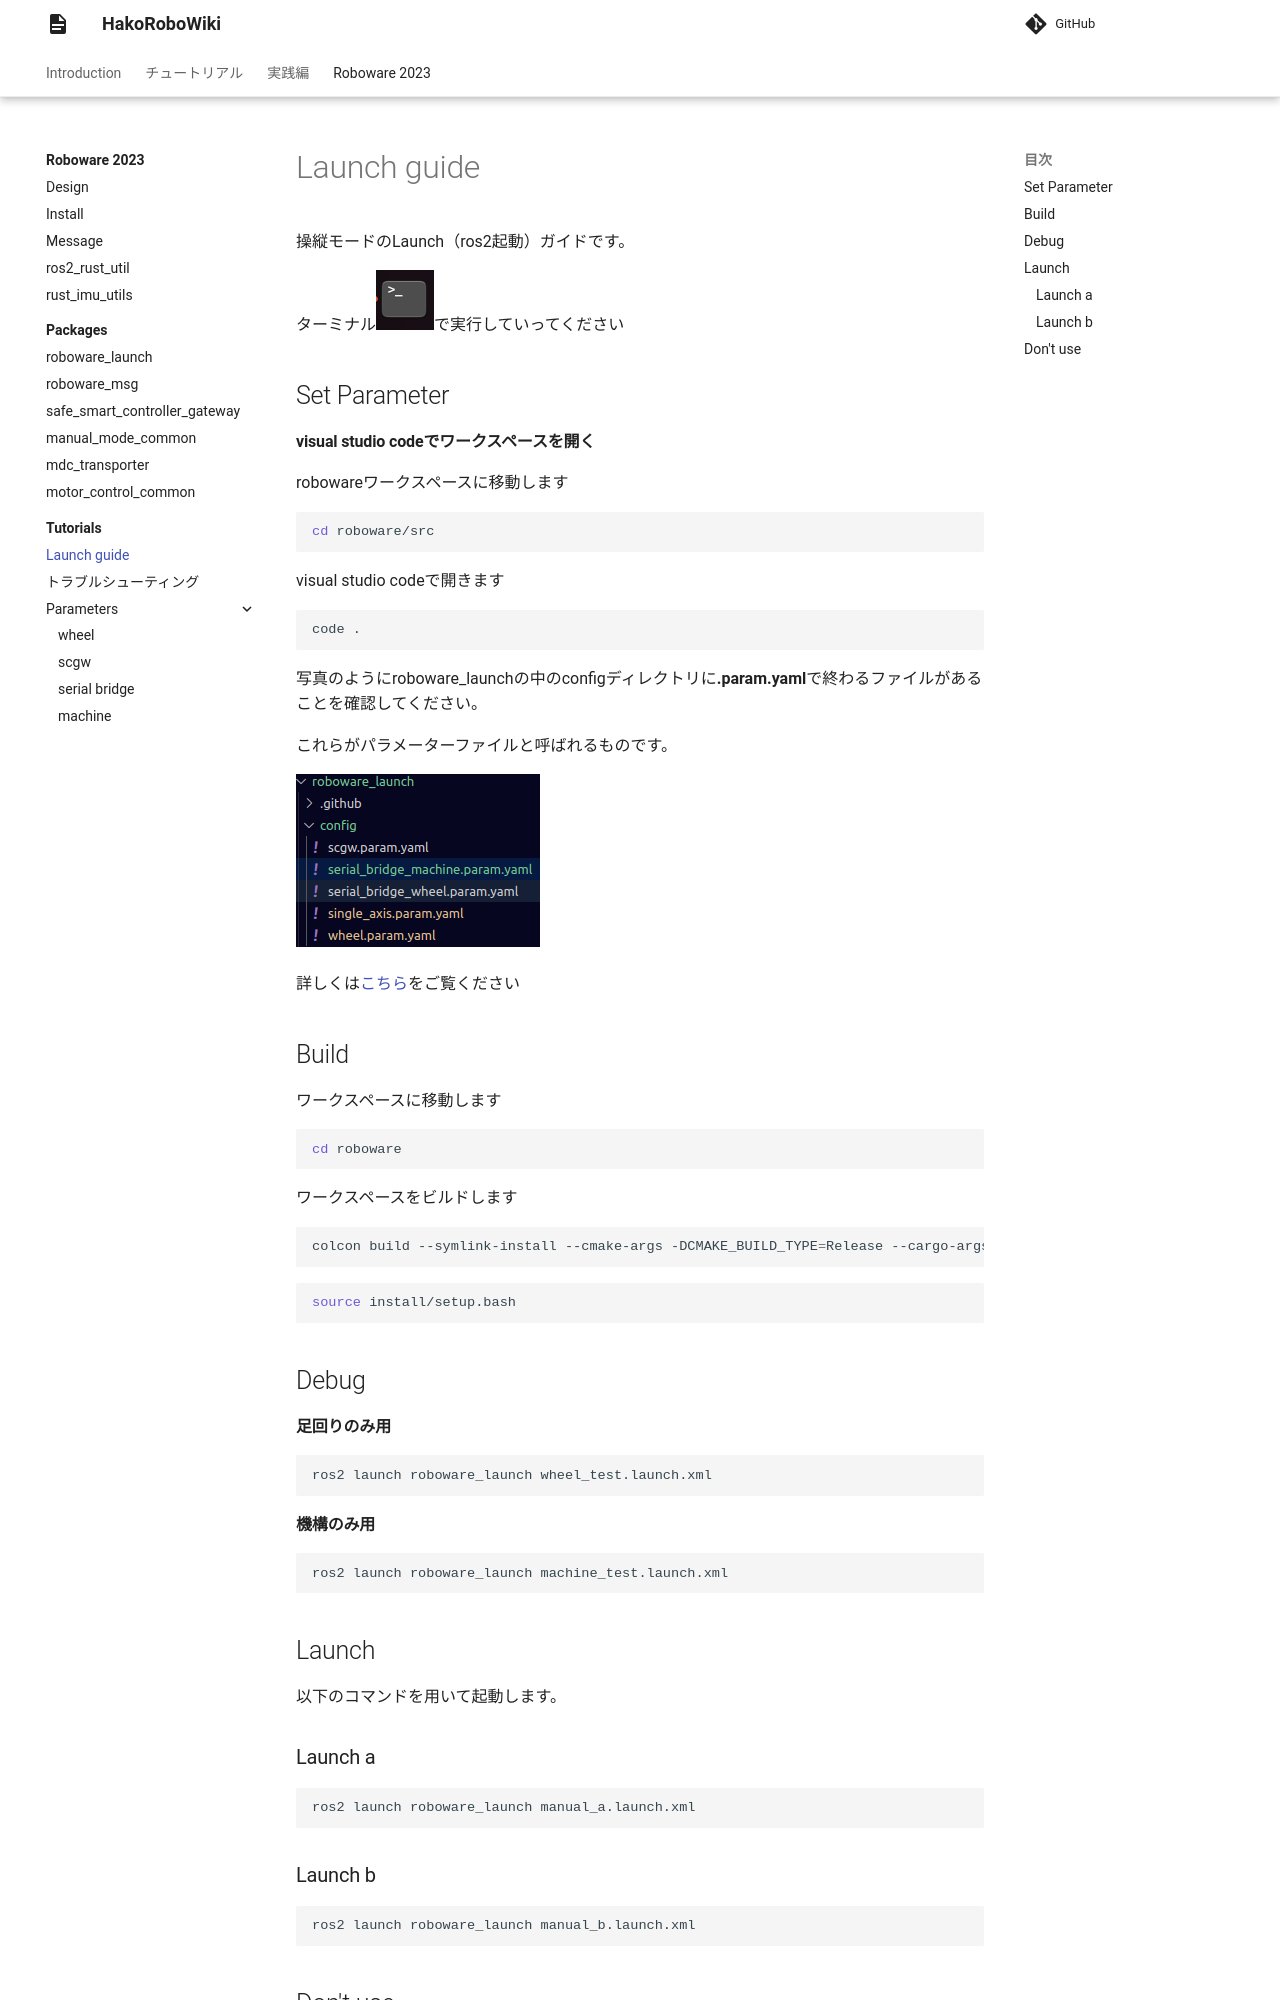

repository: hakoroboken/hakorobowiki · page: roboware_2023/tutorials/launch_guide/index.html · generator: mkdocs

# Launch guide
操縦モードのLaunch（ros2起動）ガイドです。

ターミナル![image](./img/icon.png)で実行していってください

## Set Parameter
#### visual studio codeでワークスペースを開く
robowareワークスペースに移動します
```bash
cd roboware/src
```
visual studio codeで開きます
```bash
code .
```

写真のようにroboware_launchの中のconfigディレクトリに**.param.yaml**で終わるファイルがあることを確認してください。

これらがパラメーターファイルと呼ばれるものです。

![image](./img/parameter_list.png)

詳しくは[こちら](./parameters.md)をご覧ください

## Build
ワークスペースに移動します
```bash
cd roboware
```
ワークスペースをビルドします
```bash
colcon build --symlink-install --cmake-args -DCMAKE_BUILD_TYPE=Release --cargo-args --release
```
```bash
source install/setup.bash
```

## Debug
#### 足回りのみ用
```bash
ros2 launch roboware_launch wheel_test.launch.xml
```
#### 機構のみ用
```bash
ros2 launch roboware_launch machine_test.launch.xml
```


## Launch
以下のコマンドを用いて起動します。
### Launch a
```bash
ros2 launch roboware_launch manual_a.launch.xml
```

### Launch b
```bash
ros2 launch roboware_launch manual_b.launch.xml
```
